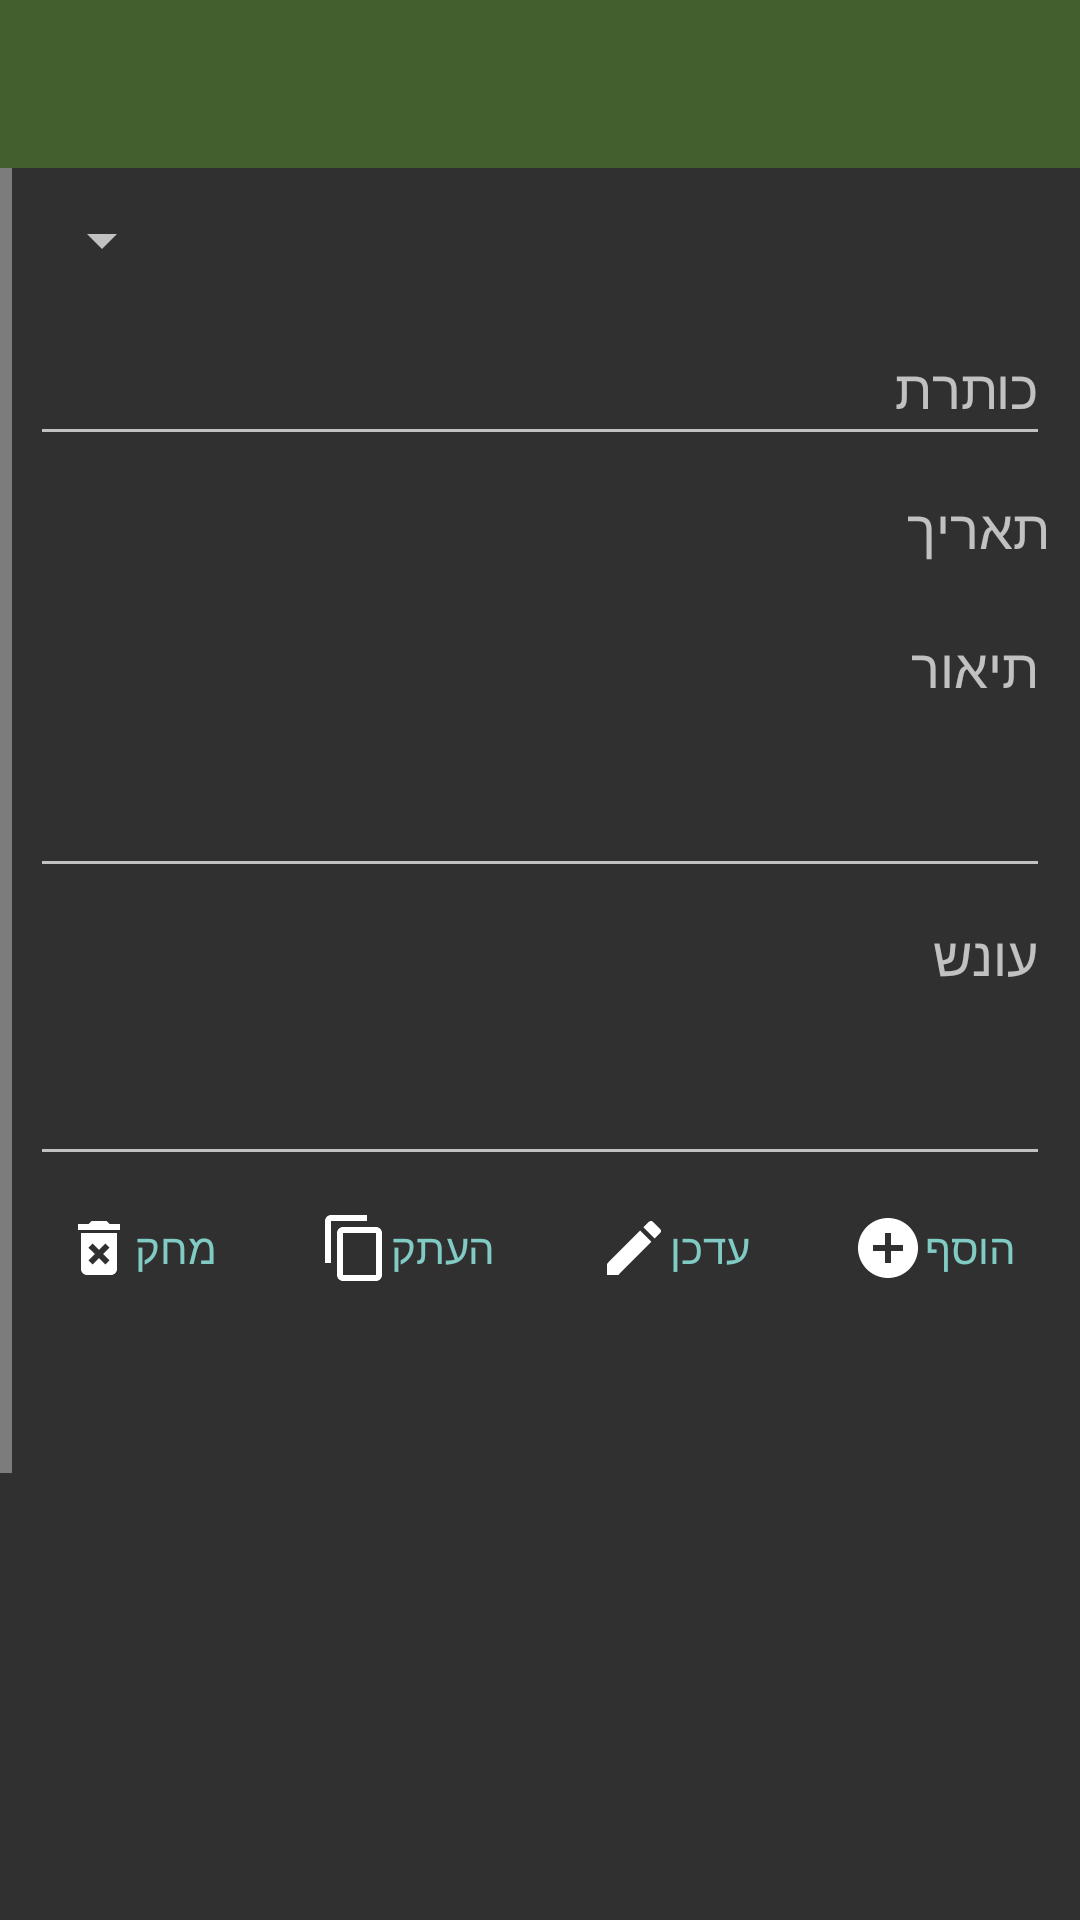

The Android layout XML behind this screen, and the referenced resources:
<!-- AndroidManifest.xml: application theme Theme.AppCompat.NoActionBar -->
<!-- res/layout/activity_discipline_add_update.xml -->
<?xml version="1.0" encoding="utf-8"?>
<LinearLayout
    xmlns:android="http://schemas.android.com/apk/res/android"
    xmlns:app="http://schemas.android.com/apk/res-auto"
    xmlns:tools="http://schemas.android.com/tools"
    android:id="@+id/main"
    android:layout_width="match_parent"
    android:layout_height="match_parent"
    android:gravity="center_horizontal"
    android:layoutDirection="rtl"
    android:orientation="vertical"
    tools:context=".view.DisciplineAddUpdateActivity">

    <androidx.appcompat.widget.Toolbar
        android:id="@+id/toolbar"
        android:layout_width="match_parent"
        android:layout_height="wrap_content"
        android:background="@color/olive"
        android:minHeight="?attr/actionBarSize"
        android:theme="?attr/actionBarTheme" />

    <ScrollView
        android:layout_width="match_parent"
        android:layout_height="match_parent">

        <LinearLayout
            android:layout_width="match_parent"
            android:layout_height="wrap_content"
            android:orientation="vertical">

            <Spinner
                android:id="@+id/spn_soldiers"
                android:layout_width="match_parent"
                android:layout_height="wrap_content"
                android:layout_marginStart="@dimen/default_padding"
                android:layout_marginEnd="@dimen/default_padding"
                android:minHeight="48dp"
                android:prompt="@string/disc_soldier"
                android:spinnerMode="dialog" />

            <EditText
                android:id="@+id/txt_title"
                android:layout_width="match_parent"
                android:layout_height="wrap_content"
                android:layout_marginStart="@dimen/default_padding"
                android:layout_marginEnd="@dimen/default_padding"
                android:hint="@string/disc_title"
                android:importantForAutofill="no"
                android:inputType="text"
                android:minHeight="48dp" />

            <TextView
                android:id="@+id/txt_date"
                android:layout_width="match_parent"
                android:layout_height="wrap_content"
                android:layout_marginStart="@dimen/default_padding"
                android:layout_marginEnd="@dimen/default_padding"
                android:gravity="start|center_vertical"
                android:minHeight="48dp"
                android:onClick="txtDateClick"
                android:text="@string/disc_date"
                android:textAlignment="textStart"
                android:textAppearance="@style/TextAppearance.AppCompat.Medium" />

            <EditText
                android:id="@+id/txt_description"
                android:layout_width="match_parent"
                android:layout_height="wrap_content"
                android:layout_marginStart="@dimen/default_padding"
                android:layout_marginEnd="@dimen/default_padding"
                android:gravity="start|top"
                android:hint="@string/disc_description"
                android:importantForAutofill="no"
                android:inputType="textMultiLine"
                android:minHeight="96dp" />

            <EditText
                android:id="@+id/txt_punishment"
                android:layout_width="match_parent"
                android:layout_height="wrap_content"
                android:layout_marginStart="@dimen/default_padding"
                android:layout_marginEnd="@dimen/default_padding"
                android:gravity="start|top"
                android:hint="@string/disc_punishment"
                android:importantForAutofill="no"
                android:inputType="textMultiLine"
                android:minHeight="96dp" />

            <LinearLayout
                style="?android:attr/buttonBarStyle"
                android:layout_width="match_parent"
                android:layout_height="wrap_content"
                android:gravity="center_horizontal"
                android:orientation="horizontal">

                <Button
                    android:id="@+id/btn_add"
                    style="?android:attr/buttonBarButtonStyle"
                    android:layout_width="wrap_content"
                    android:layout_height="wrap_content"
                    android:layout_marginEnd="@dimen/default_padding"
                    android:drawableEnd="@drawable/baseline_add_circle_24"
                    android:onClick="btnAddUpdateClick"
                    android:text="@string/add" />

                <Button
                    android:id="@+id/btn_update"
                    style="?android:attr/buttonBarButtonStyle"
                    android:layout_width="wrap_content"
                    android:layout_height="wrap_content"
                    android:layout_marginEnd="@dimen/default_padding"
                    android:drawableEnd="@drawable/baseline_edit_24"
                    android:onClick="btnAddUpdateClick"
                    android:text="@string/update" />

                <Button
                    android:id="@+id/btn_copy"
                    style="?android:attr/buttonBarButtonStyle"
                    android:layout_width="wrap_content"
                    android:layout_height="wrap_content"
                    android:layout_marginEnd="@dimen/default_padding"
                    android:drawableEnd="@drawable/baseline_content_copy_24"
                    android:onClick="btnCopyClick"
                    android:text="@string/copy" />

                <Button
                    android:id="@+id/btn_delete"
                    style="?android:attr/buttonBarButtonStyle"
                    android:layout_width="wrap_content"
                    android:layout_height="wrap_content"
                    android:drawableEnd="@drawable/baseline_delete_forever_24"
                    android:onClick="btnDeleteClick"
                    android:text="@string/delete" />
            </LinearLayout>

            <Space
                android:layout_width="match_parent"
                android:layout_height="400dp" />
        </LinearLayout>
    </ScrollView>

</LinearLayout>
<!-- resources referenced by this layout -->
<resources>
  <color name="olive">#FF425F2D</color>
  <dimen name="default_padding">10dp</dimen>
  <!-- drawable baseline_add_circle_24 (drawable) -->
  <vector xmlns:android="http://schemas.android.com/apk/res/android" android:height="24dp" android:tint="@color/light" android:viewportHeight="24" android:viewportWidth="24" android:width="24dp">
        
      <path android:fillColor="@android:color/white" android:pathData="M12,2C6.48,2 2,6.48 2,12s4.48,10 10,10 10,-4.48 10,-10S17.52,2 12,2zM17,13h-4v4h-2v-4L7,13v-2h4L11,7h2v4h4v2z"/>
      
  </vector>
  <!-- drawable baseline_content_copy_24 (drawable) -->
  <vector xmlns:android="http://schemas.android.com/apk/res/android" android:height="24dp" android:tint="@color/light" android:viewportHeight="24" android:viewportWidth="24" android:width="24dp">
        
      <path android:fillColor="@android:color/white" android:pathData="M16,1L4,1c-1.1,0 -2,0.9 -2,2v14h2L4,3h12L16,1zM19,5L8,5c-1.1,0 -2,0.9 -2,2v14c0,1.1 0.9,2 2,2h11c1.1,0 2,-0.9 2,-2L21,7c0,-1.1 -0.9,-2 -2,-2zM19,21L8,21L8,7h11v14z"/>
      
  </vector>
  <!-- drawable baseline_delete_forever_24 (drawable) -->
  <vector xmlns:android="http://schemas.android.com/apk/res/android" android:height="24dp" android:tint="@color/light" android:viewportHeight="24" android:viewportWidth="24" android:width="24dp">
        
      <path android:fillColor="@android:color/white" android:pathData="M6,19c0,1.1 0.9,2 2,2h8c1.1,0 2,-0.9 2,-2L18,7L6,7v12zM8.46,11.88l1.41,-1.41L12,12.59l2.12,-2.12 1.41,1.41L13.41,14l2.12,2.12 -1.41,1.41L12,15.41l-2.12,2.12 -1.41,-1.41L10.59,14l-2.13,-2.12zM15.5,4l-1,-1h-5l-1,1L5,4v2h14L19,4z"/>
      
  </vector>
  <!-- drawable baseline_edit_24 (drawable) -->
  <vector xmlns:android="http://schemas.android.com/apk/res/android" android:height="24dp" android:tint="@color/light" android:viewportHeight="24" android:viewportWidth="24" android:width="24dp">
        
      <path android:fillColor="@android:color/white" android:pathData="M3,17.25V21h3.75L17.81,9.94l-3.75,-3.75L3,17.25zM20.71,7.04c0.39,-0.39 0.39,-1.02 0,-1.41l-2.34,-2.34c-0.39,-0.39 -1.02,-0.39 -1.41,0l-1.83,1.83 3.75,3.75 1.83,-1.83z"/>
      
  </vector>
  <string name="add">הוסף</string>
  <string name="copy">העתק</string>
  <string name="delete">מחק</string>
  <string name="disc_date">תאריך</string>
  <string name="disc_description">תיאור</string>
  <string name="disc_punishment">עונש</string>
  <string name="disc_soldier">חייל</string>
  <string name="disc_title">כותרת</string>
  <string name="update">עדכן</string>
  <color name="light">#FFFFFFFF</color>
</resources>
